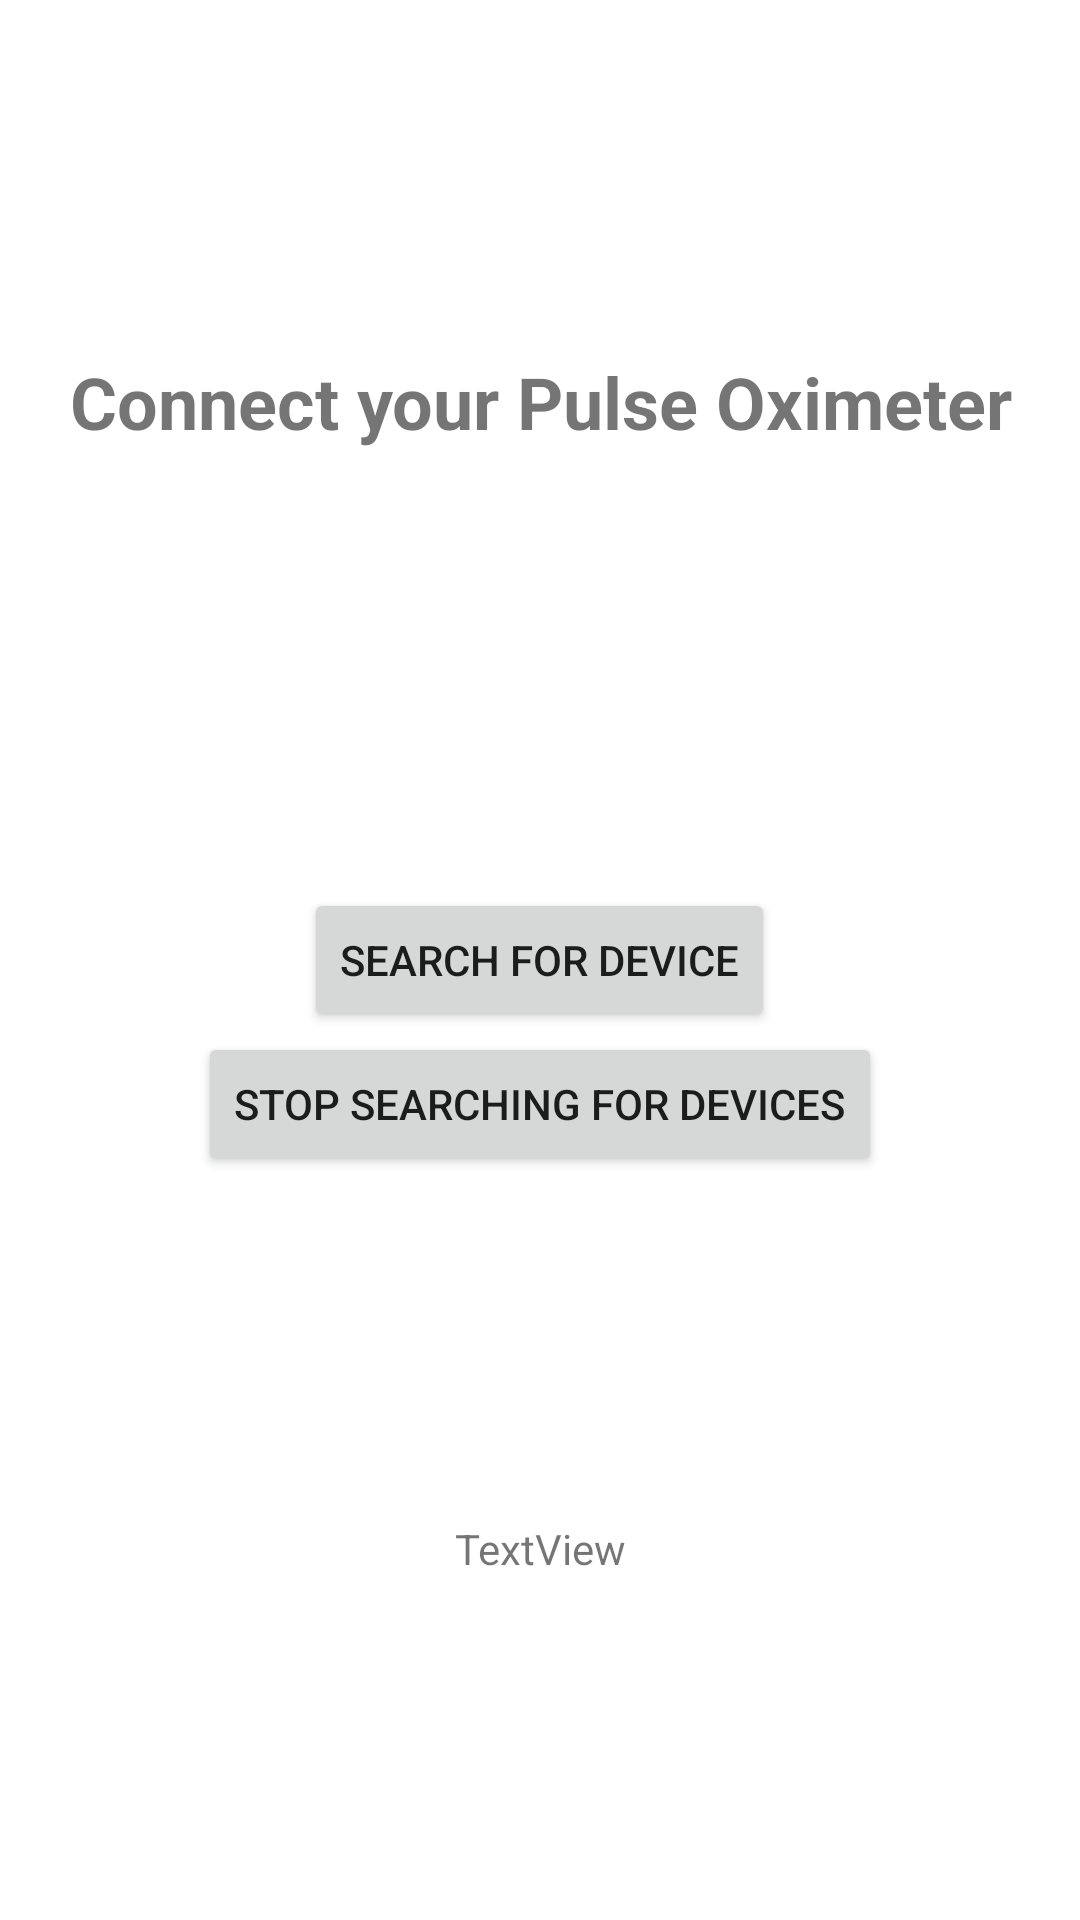

Android layout source for this screen:
<!-- AndroidManifest.xml: application theme Theme.Pulsar -->
<!-- res/layout/fragment_device_selector.xml -->
<?xml version="1.0" encoding="utf-8"?>
<androidx.constraintlayout.widget.ConstraintLayout xmlns:android="http://schemas.android.com/apk/res/android"
    xmlns:app="http://schemas.android.com/apk/res-auto"
    xmlns:tools="http://schemas.android.com/tools"
    android:layout_width="match_parent"
    android:layout_height="match_parent"
    tools:context=".DeviceSelectorFrag">

    

    <TextView
        android:id="@+id/textView"
        android:layout_width="361dp"
        android:layout_height="61dp"
        android:text="@string/DeviceSelectorFragTitle"
        android:textAlignment="center"
        android:textSize="24sp"
        android:textStyle="bold"
        app:layout_constraintBottom_toTopOf="@+id/ScanButton"
        app:layout_constraintEnd_toEndOf="parent"
        app:layout_constraintStart_toStartOf="parent"
        app:layout_constraintTop_toTopOf="parent" />

    <Button
        android:id="@+id/ScanButton"
        android:layout_width="wrap_content"
        android:layout_height="wrap_content"
        android:layout_marginHorizontal="50dp"
        android:text="@string/BluetoothButtonText"
        android:textAlignment="viewStart"
        app:layout_constraintBottom_toBottomOf="parent"
        app:layout_constraintEnd_toEndOf="parent"
        app:layout_constraintHorizontal_bias="0.498"
        app:layout_constraintStart_toStartOf="parent"
        app:layout_constraintTop_toTopOf="parent" />

    <Button
        android:id="@+id/ScanStopButton"
        android:layout_width="wrap_content"
        android:layout_height="wrap_content"
        android:layout_marginHorizontal="50dp"
        android:text="@string/BluetoothStopButtonText"
        android:textAlignment="viewStart"
        app:layout_constraintEnd_toEndOf="parent"
        app:layout_constraintStart_toStartOf="parent"
        app:layout_constraintTop_toBottomOf="@+id/ScanButton" />

    <TextView
        android:id="@+id/scan_results"
        android:layout_width="wrap_content"
        android:layout_height="wrap_content"
        android:text="TextView"
        app:layout_constraintBottom_toBottomOf="parent"
        app:layout_constraintEnd_toEndOf="parent"
        app:layout_constraintStart_toStartOf="parent"
        app:layout_constraintTop_toBottomOf="@+id/ScanStopButton" />

    <TextView
        android:id="@+id/rate_display"
        android:layout_width="60dp"
        android:layout_height="16dp"
        app:layout_constraintBottom_toBottomOf="parent"
        app:layout_constraintEnd_toEndOf="parent"
        app:layout_constraintStart_toStartOf="parent"
        app:layout_constraintTop_toBottomOf="@+id/scan_results" />


</androidx.constraintlayout.widget.ConstraintLayout>
<!-- resources referenced by this layout -->
<resources>
  <string name="BluetoothButtonText">Search for Device</string>
  <string name="BluetoothStopButtonText">Stop searching for Devices</string>
  <string name="DeviceSelectorFragTitle">Connect your Pulse Oximeter</string>
  <style name="Theme.Pulsar" parent="Theme.MaterialComponents.DayNight.DarkActionBar">
          
          <item name="colorPrimary">@color/purple_500</item>
          <item name="colorPrimaryVariant">@color/purple_700</item>
          <item name="colorOnPrimary">@color/white</item>
          
          <item name="colorSecondary">@color/teal_200</item>
          <item name="colorSecondaryVariant">@color/teal_700</item>
          <item name="colorOnSecondary">@color/black</item>
          
          <item name="android:statusBarColor">?attr/colorPrimaryVariant</item>
          
      </style>
  <!-- not gathered from this repository: default colours our renderer supplied (Android Studio template values) -->
  <color name="purple_500">#FF6200EE</color>
  <color name="purple_700">#FF3700B3</color>
  <color name="teal_200">#FF03DAC5</color>
  <color name="teal_700">#FF018786</color>
  <color name="black">#FF000000</color>
  <color name="white">#FFFFFFFF</color>
</resources>
